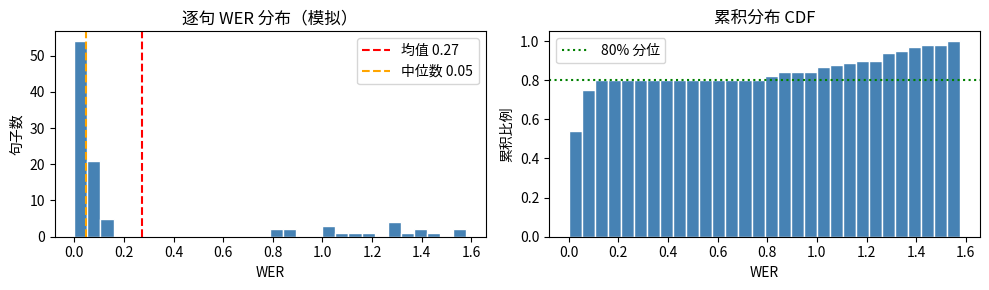
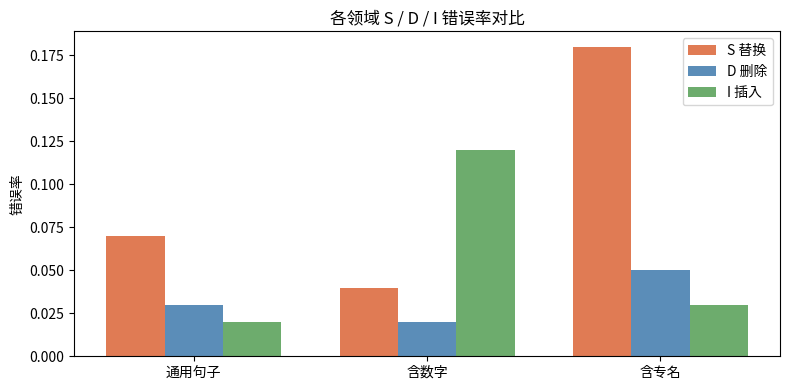
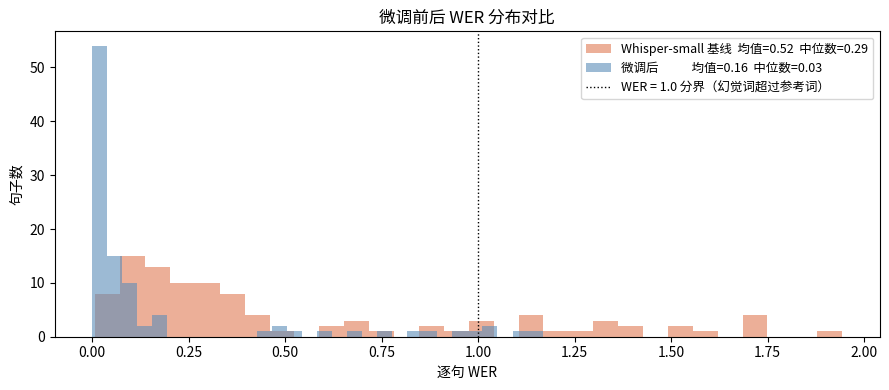

Here is the Python script that generated these plots, in order:
import numpy as np
import matplotlib.pyplot as plt

# 演示：手工对齐一对句子，观察 S/D/I 操作
def _edit_ops(hyp, ref):
    H, R = len(hyp), len(ref)
    dp = [[0]*(R+1) for _ in range(H+1)]
    for i in range(H+1): dp[i][0] = i
    for j in range(R+1): dp[0][j] = j
    for i in range(1, H+1):
        for j in range(1, R+1):
            if hyp[i-1] == ref[j-1]:
                dp[i][j] = dp[i-1][j-1]
            else:
                dp[i][j] = 1 + min(dp[i-1][j-1], dp[i-1][j], dp[i][j-1])
    ops = []
    i, j = H, R
    while i > 0 or j > 0:
        if i > 0 and j > 0 and hyp[i-1] == ref[j-1]:
            ops.append('C'); i -= 1; j -= 1
        elif i > 0 and j > 0 and dp[i][j] == dp[i-1][j-1] + 1:
            ops.append('S'); i -= 1; j -= 1
        elif i > 0 and dp[i][j] == dp[i-1][j] + 1:
            ops.append('I'); i -= 1   # hyp 多了一词
        else:
            ops.append('D'); j -= 1   # ref 多了一词
    ops.reverse()
    return ops

hyp = ['the', 'cat', 'sat']
ref = ['the', 'big', 'cat', 'sat', 'down']
ops = _edit_ops(hyp, ref)
counts = {op: ops.count(op) for op in 'SDIC'}
print('对齐操作序列:', ops)
print(f"S={counts['S']}  D={counts['D']}  I={counts['I']}  C={counts['C']}")
print(f"WER = ({counts['S']}+{counts['D']}+{counts['I']}) / {len(ref)} "
      f"= {(counts['S']+counts['D']+counts['I'])/len(ref):.2f}")

# 演示：模拟一批 WER，观察分布与长尾
np.random.seed(42)
wers = np.concatenate([
    np.random.beta(1, 8, 80) * 0.4,   # 低错误率主体
    np.random.uniform(0.5, 1.5, 15),   # 高错误长尾
    np.random.uniform(1.0, 2.0, 5),    # WER > 1（插入过多）
])

fig, axes = plt.subplots(1, 2, figsize=(10, 3))

axes[0].hist(wers, bins=30, color='steelblue', edgecolor='white')
axes[0].axvline(np.mean(wers), color='red', linestyle='--',
                label=f'均值 {np.mean(wers):.2f}')
axes[0].axvline(np.median(wers), color='orange', linestyle='--',
                label=f'中位数 {np.median(wers):.2f}')
axes[0].set_xlabel('WER'); axes[0].set_ylabel('句子数')
axes[0].set_title('逐句 WER 分布（模拟）')
axes[0].legend()

axes[1].hist(wers, bins=30, color='steelblue', edgecolor='white',
             cumulative=True, density=True)
axes[1].axhline(0.8, color='green', linestyle=':', label='80% 分位')
axes[1].set_xlabel('WER'); axes[1].set_ylabel('累积比例')
axes[1].set_title('累积分布 CDF')
axes[1].legend()

plt.tight_layout()
plt.show()
print(f'WER > 50% 的句子：{(wers > 0.5).sum()} / {len(wers)}')
print(f'WER > 100% 的句子：{(wers > 1.0).sum()} / {len(wers)}')

# 演示：三个领域的 S/D/I 对比柱状图
domains = ['通用句子', '含数字', '含专名']
stats = {
    '通用句子': {'S': 0.07, 'D': 0.03, 'I': 0.02},
    '含数字':   {'S': 0.04, 'D': 0.02, 'I': 0.12},  # 幻觉词多，I 高
    '含专名':   {'S': 0.18, 'D': 0.05, 'I': 0.03},  # 替换多，S 高
}

x = np.arange(len(domains))
width = 0.25
fig, ax = plt.subplots(figsize=(8, 4))
for i, (op, color, label) in enumerate([
    ('S', '#E07B54', 'S 替换'),
    ('D', '#5B8DB8', 'D 删除'),
    ('I', '#6DAC6D', 'I 插入'),
]):
    vals = [stats[d][op] for d in domains]
    ax.bar(x + i*width, vals, width, label=label, color=color)
ax.set_xticks(x + width)
ax.set_xticklabels(domains)
ax.set_ylabel('错误率')
ax.set_title('各领域 S / D / I 错误率对比')
ax.legend()
plt.tight_layout()
plt.show()

def analyze_errors(hypotheses, references):
    # hypotheses: list[list[str]]  模型识别输出（词列表的列表）
    # references:  list[list[str]]  参考文本（词列表的列表）
    # 返回: dict，包含 wer / S_rate / D_rate / I_rate / worst_examples

    def edit_counts(hyp, ref):
        # ✏️ TODO: 动态规划构建 dp 矩阵，然后回溯，返回 (S, D, I)
        raise NotImplementedError("TODO: 实现动态规划编辑对齐，返回 (S, D, I) 三元组")

    total_S = total_D = total_I = total_N = 0
    per_wer = []
    for hyp, ref in zip(hypotheses, references):
        # ✏️ TODO: 调用 edit_counts，累加 S/D/I/N，记录逐句 WER
        raise NotImplementedError("TODO: 调用 edit_counts，累加 S/D/I/N，计算逐句 WER")

    # ✏️ TODO: 从 per_wer 中找出 WER 最高的 5 个样本（含索引）
    worst = []

    return {
        'wer': (total_S + total_D + total_I) / max(total_N, 1),
        'S_rate': total_S / max(total_N, 1),
        'D_rate': total_D / max(total_N, 1),
        'I_rate': total_I / max(total_N, 1),
        'worst_examples': worst,
    }


# 检查：已知答案验证
# hyp[0] 缺一个词（D=1，N=3）；hyp[1] 多一个词（I=1，N=2）
# 总计：S=0, D=1, I=1, N=5  →  WER = 2/5 = 0.40
# 精确期望：S_rate=0/5=0.0, D_rate=1/5=0.2, I_rate=1/5=0.2
hyps = [['the', 'cat'], ['hello', 'world', 'today']]
refs = [['the', 'big', 'cat'], ['hello', 'world']]

try:
    result = analyze_errors(hyps, refs)
except NotImplementedError as _e:
    print(f"⬜ analyze_errors 未实现：{_e}")
    result = None

if result is not None:
    assert isinstance(result, dict), '返回值应为 dict'
    assert {'wer','S_rate','D_rate','I_rate','worst_examples'} <= set(result.keys()), '缺少必要 key'

    # 精确 WER 断言（Fix C2）
    assert abs(result['wer'] - 0.40) < 1e-9, (
        f"WER 期望 0.400，实际 {result['wer']:.6f}；"
        f"请检查 S/D/I 计数是否正确（S=0,D=1,I=1,N=5）"
    )
    # 精确各分类比率断言
    assert abs(result['S_rate'] - 0.0) < 1e-9, f"S_rate 期望 0.0，实际 {result['S_rate']:.6f}"
    assert abs(result['D_rate'] - 0.2) < 1e-9, f"D_rate 期望 0.200，实际 {result['D_rate']:.6f}"
    assert abs(result['I_rate'] - 0.2) < 1e-9, f"I_rate 期望 0.200，实际 {result['I_rate']:.6f}"

    rate_sum = result['S_rate'] + result['D_rate'] + result['I_rate']
    assert abs(rate_sum - result['wer']) < 1e-9, (
        f'S+D+I rate 之和应等于 WER，得 {rate_sum:.4f} vs {result["wer"]:.4f}'
    )
    assert result['wer'] >= 0.0, f"WER 不能为负，实际 {result['wer']:.3f}"
    assert len(result['worst_examples']) <= 5, 'worst_examples 最多 5 条'

    print('✅ analyze_errors 全部验证通过')
    print(f"  WER     = {result['wer']:.3f}  ✓ 精确匹配 0.400")
    print(f"  S_rate  = {result['S_rate']:.3f}  D_rate = {result['D_rate']:.3f}  I_rate = {result['I_rate']:.3f}")
    print(f"  worst_examples: {result['worst_examples']}")


# 参数实验：微调前后 WER 分布对比（实际使用时替换为真实评估结果）
np.random.seed(0)

baseline_wers = np.concatenate([
    np.random.beta(2, 5, 70) * 0.8,
    np.random.uniform(0.6, 2.0, 30),
])
finetuned_wers = np.concatenate([
    np.random.beta(1, 10, 85) * 0.4,
    np.random.uniform(0.4, 1.2, 15),
])

bins = 30  # ✏️ 调整 bins 观察粗细粒度

fig, ax = plt.subplots(figsize=(9, 4))
ax.hist(baseline_wers, bins=bins, alpha=0.6, color='#E07B54',
        label=f'Whisper-small 基线  均值={np.mean(baseline_wers):.2f}  '
              f'中位数={np.median(baseline_wers):.2f}')
ax.hist(finetuned_wers, bins=bins, alpha=0.6, color='#5B8DB8',
        label=f'微调后            均值={np.mean(finetuned_wers):.2f}  '
              f'中位数={np.median(finetuned_wers):.2f}')
ax.axvline(1.0, color='black', linestyle=':', linewidth=1,
           label='WER = 1.0 分界（幻觉词超过参考词）')
ax.set_xlabel('逐句 WER')
ax.set_ylabel('句子数')
ax.set_title('微调前后 WER 分布对比')
ax.legend(fontsize=9)
plt.tight_layout()
plt.show()

print(f'基线   WER>1.0 句子数：{(baseline_wers > 1.0).sum()}')
print(f'微调后 WER>1.0 句子数：{(finetuned_wers > 1.0).sum()}')
